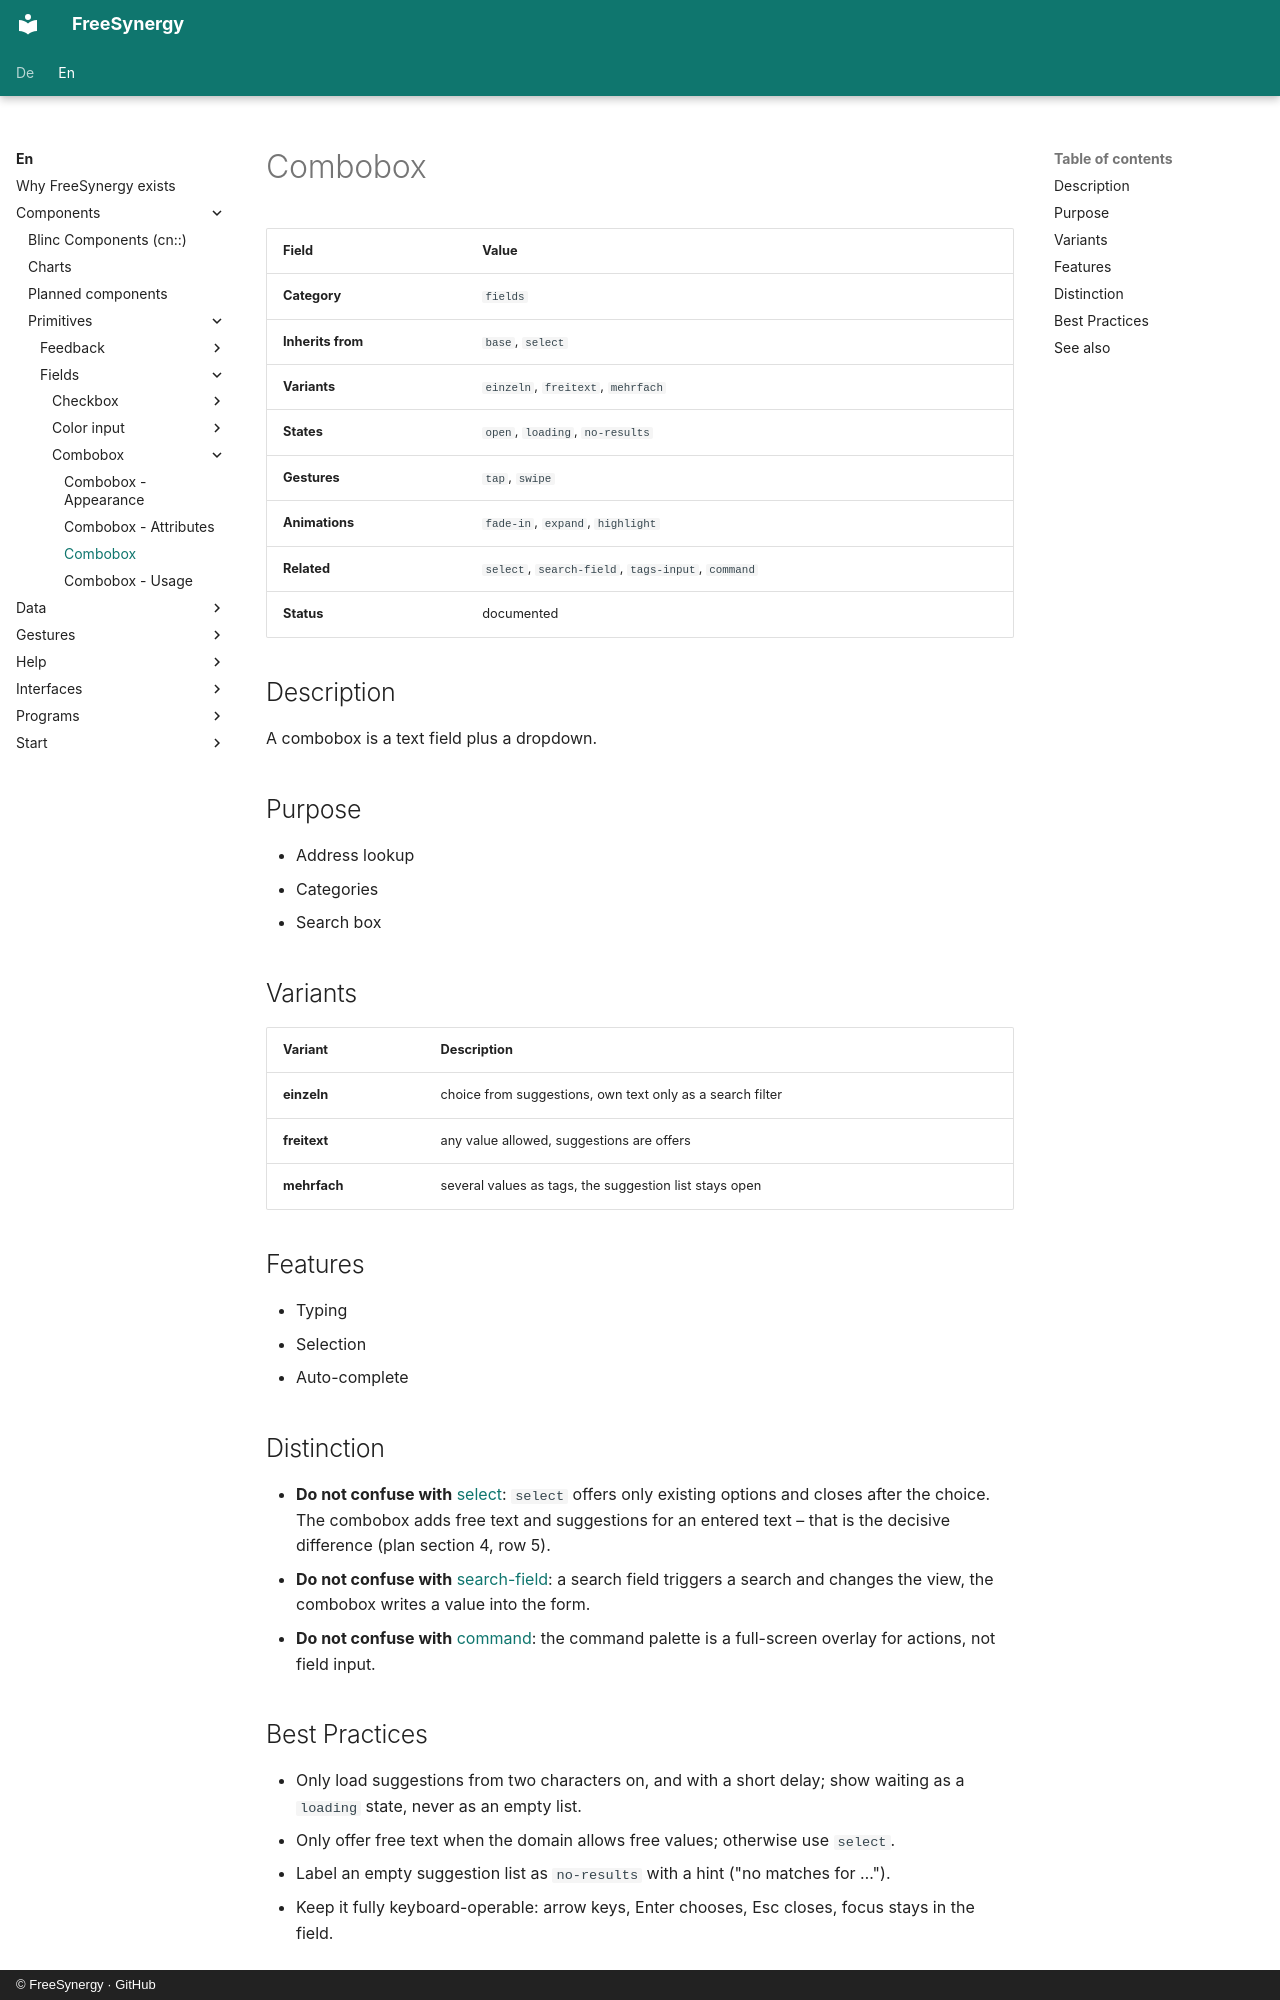

repository: FreeSynergy/fs-documentation · page: en/components/primitives/fields/combobox/description/index.html · generator: mkdocs · copyright: © FreeSynergy · GitHub

# Combobox

| Field | Value |
|-------|-------|
| **Category** | `fields` |
| **Inherits from** | `base`, `select` |
| **Variants** | `einzeln`, `freitext`, `mehrfach` |
| **States** | `open`, `loading`, `no-results` |
| **Gestures** | `tap`, `swipe` |
| **Animations** | `fade-in`, `expand`, `highlight` |
| **Related** | `select`, `search-field`, `tags-input`, `command` |
| **Status** | documented |

## Description
A combobox is a text field plus a dropdown.

## Purpose

- Address lookup
- Categories
- Search box

## Variants

| Variant | Description |
|---------|-------------|
| **einzeln** | choice from suggestions, own text only as a search filter |
| **freitext** | any value allowed, suggestions are offers |
| **mehrfach** | several values as tags, the suggestion list stays open |

## Features

- Typing
- Selection
- Auto-complete

## Distinction

- **Do not confuse with** [select](../select/): `select` offers only existing
  options and closes after the choice. The combobox adds free text and suggestions
  for an entered text – that is the decisive difference (plan section 4, row 5).
- **Do not confuse with** [search-field](../search-field/): a search field triggers a
  search and changes the view, the combobox writes a value into the form.
- **Do not confuse with** [command](../../../widgets/navigation/command/): the command palette is a
  full-screen overlay for actions, not field input.
